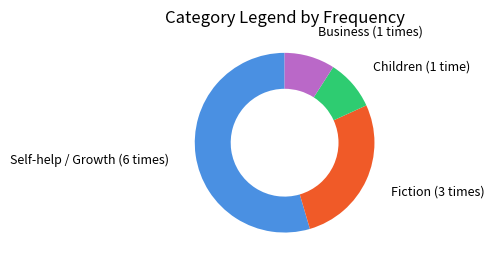

Write Python code to recreate this figure. (Note: this script raises an exception after producing the figure.)
import matplotlib.pyplot as plt

# 每类书的数量（手动或根据统计得出）
sizes = [6, 3, 1, 1]  # 蓝、红、绿、紫

labels = [
    "Self-help / Growth (6 times)",
    "Fiction (3 times)",
    "Children (1 time)",
    "Business (1 times)"
]

colors = ["#4a90e2", "#f05a28", "#2ecc71", "#ba68c8"]

fig, ax = plt.subplots(figsize=(5, 5))
wedges, texts = ax.pie(
    sizes,
    colors=colors,
    startangle=90,
    wedgeprops=dict(width=0.4),
    labels=labels,
    labeldistance=1.3,
    textprops=dict(fontsize=9)
)

ax.set_title("Category Legend by Frequency", fontsize=12)
plt.tight_layout()
plt.savefig("bk_rep/output/category_legend_donut.svg", format="svg")
plt.close()
print("✅ Donut 图例已保存：bk_rep/output/category_legend_donut.svg")
